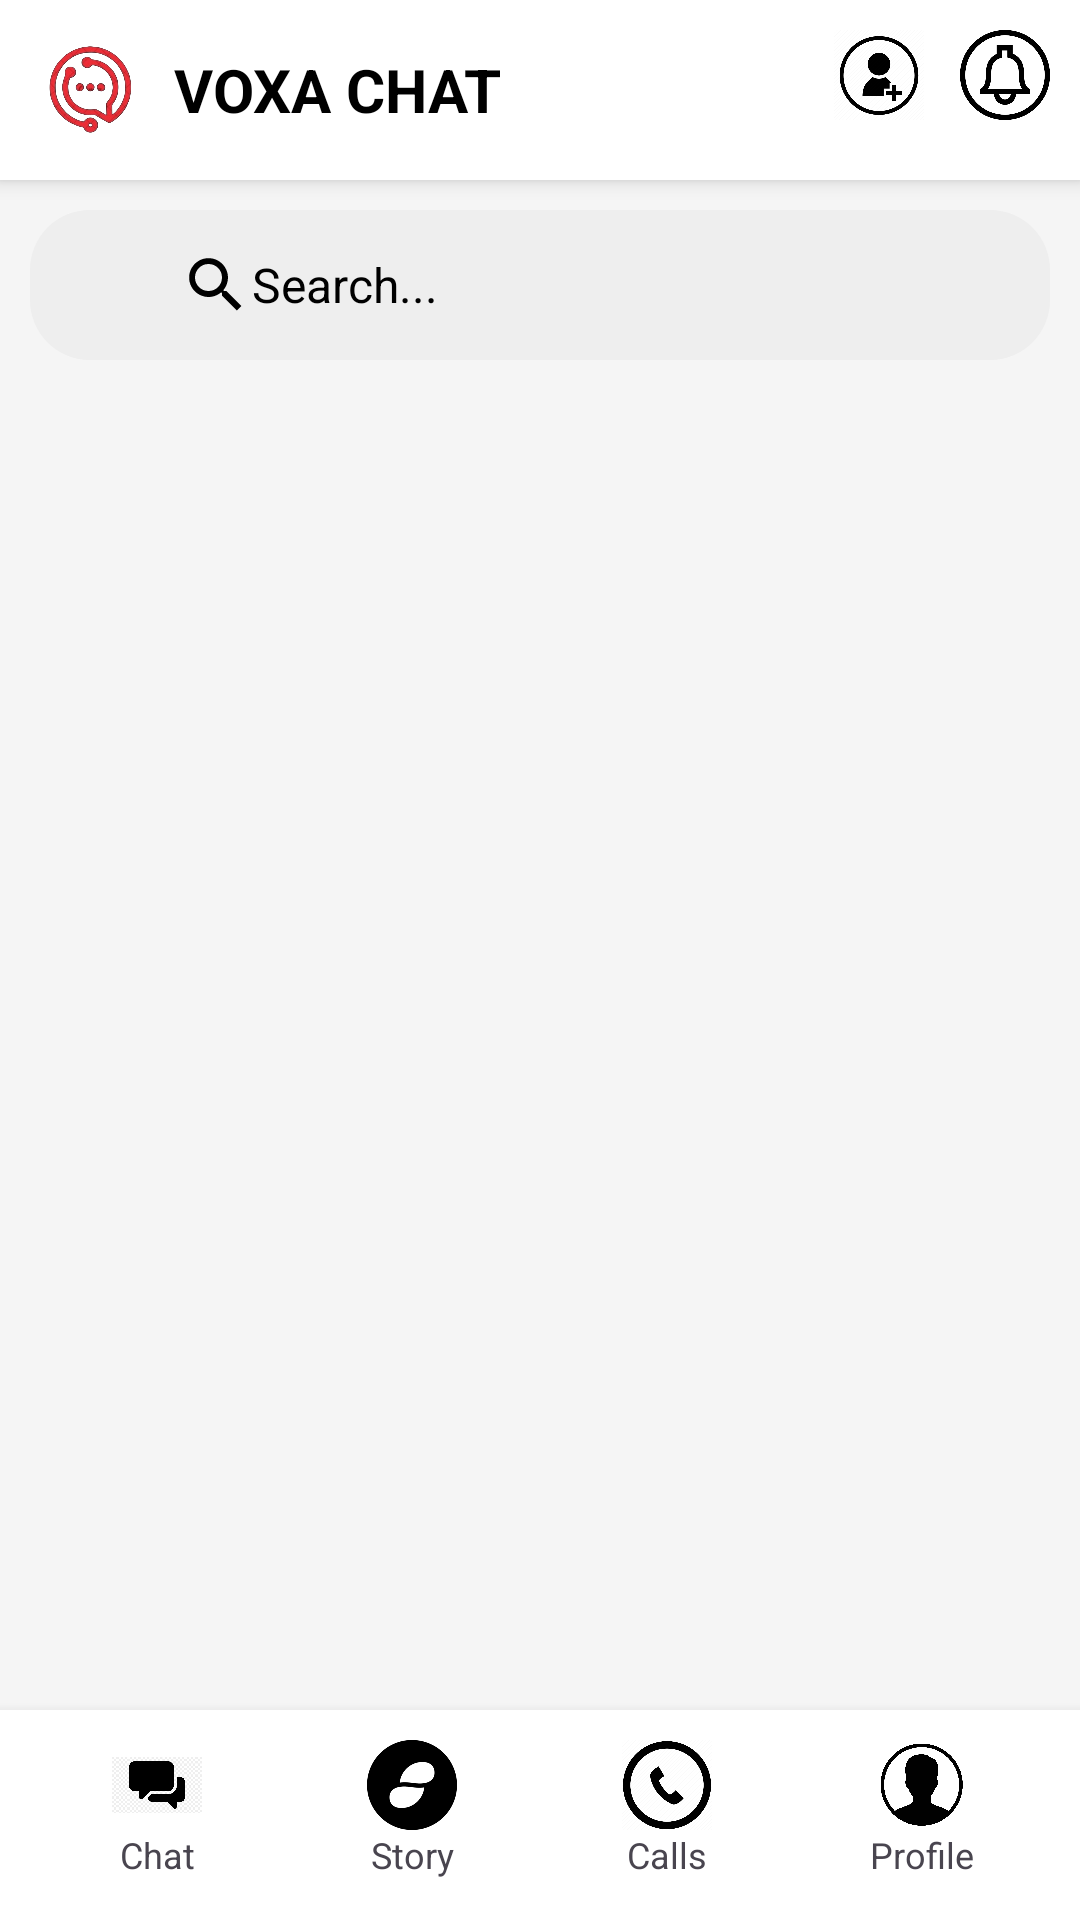

Android layout source for this screen:
<!-- AndroidManifest.xml: application theme Theme.VOXACHAT -->
<!-- res/layout/activity_home.xml -->
<?xml version="1.0" encoding="utf-8"?>
<RelativeLayout xmlns:android="http://schemas.android.com/apk/res/android"
    xmlns:app="http://schemas.android.com/apk/res-auto"
    android:layout_width="match_parent"
    android:layout_height="match_parent"
    android:background="#F5F5F5">

    
    <LinearLayout
        android:id="@+id/topBar"
        android:layout_width="match_parent"
        android:layout_height="wrap_content"
        android:orientation="horizontal"
        android:padding="10dp"
        android:background="@color/white"
        android:elevation="4dp">

        
        <ImageView
            android:layout_width="40dp"
            android:layout_height="40dp"
            android:src="@drawable/splash"
            android:layout_marginEnd="8dp" />

        
        <TextView
            android:layout_width="wrap_content"
            android:layout_height="wrap_content"
            android:text="VOXA CHAT"
            android:textSize="20sp"
            android:textStyle="bold"
            android:textColor="#000"
            android:layout_gravity="center" />

        
        <LinearLayout
            android:layout_width="wrap_content"
            android:layout_height="wrap_content"
            android:layout_weight="1"
            android:gravity="end">

            
            <ImageView
                android:id="@+id/add_friend"
                android:layout_width="30dp"
                android:layout_height="30dp"
                android:src="@drawable/ic_add_friend"
                android:layout_marginEnd="12dp" />

            
            <ImageView
                android:id="@+id/notification"
                android:layout_width="30dp"
                android:layout_height="30dp"
                android:src="@drawable/ic_notification" />
        </LinearLayout>
    </LinearLayout>

    
    <EditText
        android:id="@+id/searchBar"
        android:layout_width="match_parent"
        android:layout_height="50dp"
        android:layout_below="@id/topBar"
        android:layout_margin="10dp"
        android:background="@drawable/search_background"
        android:drawableStart="@drawable/ic_search"
        android:hint="Search..."
        android:textColorHint="#000000"
        android:paddingStart="50dp"
        android:textColor="#181717"
        android:textSize="16sp" />

    
    <androidx.recyclerview.widget.RecyclerView
        android:id="@+id/messageList"
        android:layout_width="match_parent"
        android:layout_height="match_parent"
        android:layout_below="@id/searchBar"
        android:layout_above="@id/bottomNav"
        android:padding="10dp"
        android:scrollbars="vertical" />

    
    <LinearLayout
        android:id="@+id/bottomNav"
        android:layout_width="match_parent"
        android:layout_height="70dp"
        android:layout_alignParentBottom="true"
        android:orientation="horizontal"
        android:background="@color/white"
        android:elevation="6dp"
        android:padding="10dp">

        
        <LinearLayout
            android:id="@+id/chat"
            android:layout_width="0dp"
            android:layout_height="wrap_content"
            android:layout_weight="1"
            android:gravity="center"
            android:orientation="vertical">

            <ImageView
                android:layout_width="30dp"
                android:layout_height="30dp"
                android:src="@drawable/chat" />

            <TextView
                android:layout_width="wrap_content"
                android:layout_height="wrap_content"
                android:text="Chat"
                android:textSize="12sp" />
        </LinearLayout>

        
        <LinearLayout
            android:id="@+id/story"
            android:layout_width="0dp"
            android:layout_height="wrap_content"
            android:layout_weight="1"
            android:gravity="center"
            android:orientation="vertical">

            <ImageView
                android:layout_width="30dp"
                android:layout_height="30dp"
                android:src="@drawable/ic_status" />

            <TextView
                android:layout_width="wrap_content"
                android:layout_height="wrap_content"
                android:text="Story"
                android:textSize="12sp" />
        </LinearLayout>

        
        <LinearLayout
            android:id="@+id/call"
            android:layout_width="0dp"
            android:layout_height="wrap_content"
            android:layout_weight="1"
            android:gravity="center"
            android:orientation="vertical">

            <ImageView
                android:layout_width="30dp"
                android:layout_height="30dp"
                android:src="@drawable/ic_calls" />

            <TextView
                android:layout_width="wrap_content"
                android:layout_height="wrap_content"
                android:text="Calls"
                android:textSize="12sp" />
        </LinearLayout>

        
        <LinearLayout
            android:id="@+id/profile"
            android:layout_width="0dp"
            android:layout_height="wrap_content"
            android:layout_weight="1"
            android:gravity="center"
            android:orientation="vertical">

            <ImageView
                android:layout_width="30dp"
                android:layout_height="30dp"
                android:src="@drawable/user" />

            <TextView
                android:layout_width="wrap_content"
                android:layout_height="wrap_content"
                android:text="Profile"
                android:textSize="12sp" />
        </LinearLayout>
    </LinearLayout>
</RelativeLayout>
<!-- resources referenced by this layout -->
<resources>
  <color name="white">#FFFFFFFF</color>
  <!-- drawable chat: png bitmap (drawable, 34439 bytes) -->
  <!-- drawable ic_add_friend: png bitmap (drawable, 34830 bytes) -->
  <!-- drawable ic_calls: png bitmap (drawable, 35047 bytes) -->
  <!-- drawable ic_notification: png bitmap (drawable, 18542 bytes) -->
  <!-- drawable ic_search (drawable) -->
  <?xml version="1.0" encoding="utf-8"?>
  <vector xmlns:android="http://schemas.android.com/apk/res/android"
      android:width="24dp"
      android:height="24dp"
      android:viewportWidth="24"
      android:viewportHeight="24">
  
      <path
          android:fillColor="#000000"
          android:pathData="M15.5,14h-.79l-.28-.27a6.471,6.471 0,1 0-.71,.71l.27,.28v.79l5,4.99L20.49,19l-4.99,-5zm-6,0a4.5,4.5 0,1 1,4.5 -4.5 4.5,4.5 0,0 1,-4.5 4.5z"/>
  </vector>
  <!-- drawable ic_status: png bitmap (drawable, 11351 bytes) -->
  <!-- drawable search_background (drawable) -->
  <shape xmlns:android="http://schemas.android.com/apk/res/android"
      android:shape="rectangle">
      <corners android:radius="20dp"/>
      <solid android:color="#EEEEEE"/>
  </shape>
  <!-- drawable splash: png bitmap (drawable, 167201 bytes) -->
  <!-- drawable user: png bitmap (drawable, 42884 bytes) -->
  <style name="Theme.VOXACHAT" parent="Base.Theme.VOXACHAT" />
  <style name="Base.Theme.VOXACHAT" parent="Theme.Material3.DayNight.NoActionBar">
          
          
      </style>
</resources>
